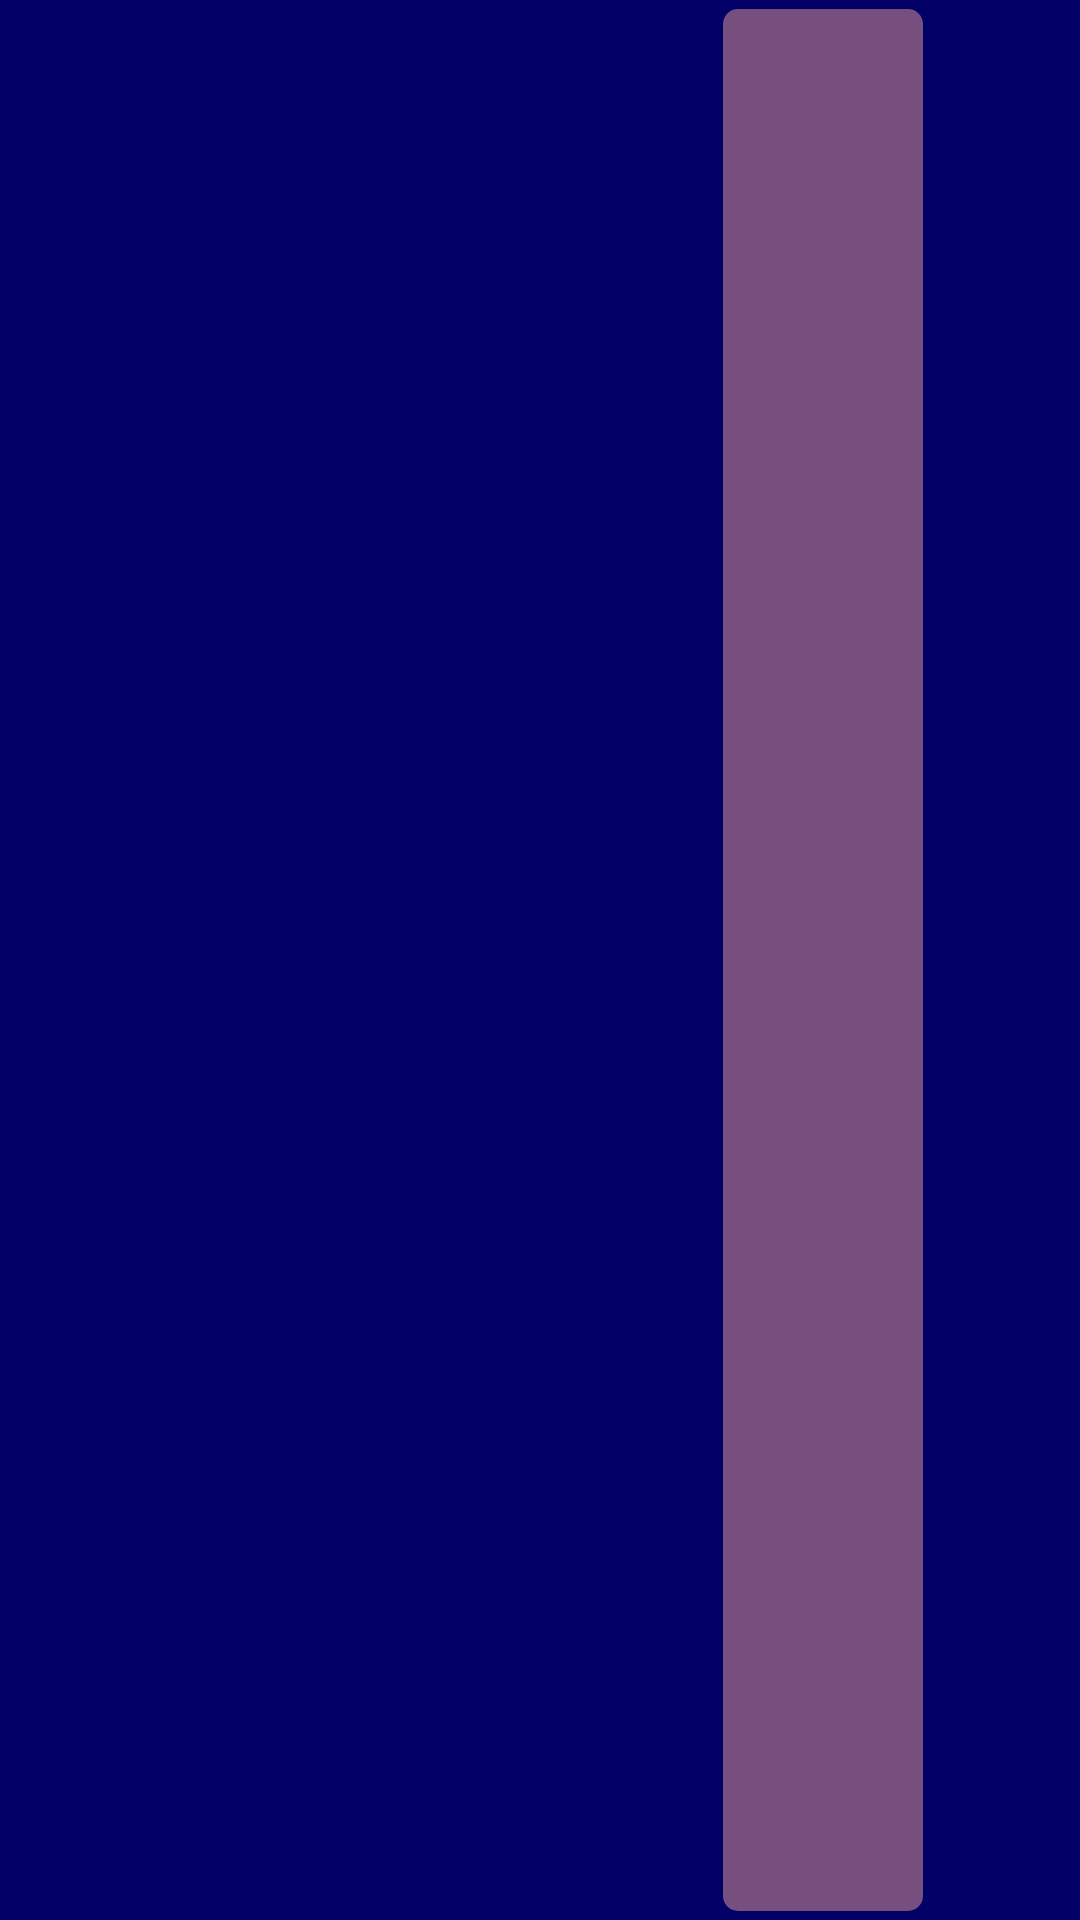

The Android layout XML behind this screen, and the referenced resources:
<!-- AndroidManifest.xml: application theme AppTheme -->
<!-- res/layout/buy_block_row.xml -->
<?xml version="1.0" encoding="utf-8"?>
<LinearLayout xmlns:android="http://schemas.android.com/apk/res/android"
    xmlns:tools="http://schemas.android.com/tools"
    android:layout_width="fill_parent"
    android:layout_height="40dip"
    android:orientation="horizontal"
    android:background="@color/list_background_color"
    tools:ignore="Overdraw">

    <TextView
        android:id="@+id/account_color_field_id"
        android:layout_width="0sp"
        android:layout_height="fill_parent"
        android:layout_weight="3"
        />

    <TextView
        android:id="@+id/date_field_id"
        android:layout_width="0sp"
        android:layout_height="fill_parent"
        android:layout_weight="28"
        android:textColor="@color/timeTextColor"
        android:textSize="15sp"
        android:textStyle="bold"
        android:layout_marginStart="3sp"
        android:gravity="center_vertical"
        />

    <TextView
        android:id="@+id/num_shares_field_id"
        android:layout_width="0sp"
        android:layout_height="fill_parent"
        android:layout_weight="15"
        android:textColor="@color/timeTextColor"
        android:textSize="15sp"
        android:textStyle="normal"
        android:gravity="center"
        />

    <TextView
        android:id="@+id/buy_pps_field_id"
        android:layout_width="0sp"
        android:layout_height="fill_parent"
        android:layout_weight="21"
        android:textColor="@color/timeTextColor"
        android:textSize="15sp"
        android:textStyle="normal"
        android:gravity="center"
        />

    <TextView
        android:id="@+id/chng_buy_field_id"
        android:layout_width="0sp"
        android:layout_height="fill_parent"
        android:layout_weight="19"
        android:textColor="@color/timeTextColor"
        android:textSize="15sp"
        android:textStyle="normal"
        android:gravity="center"
        android:background="@drawable/highlight_shape"
        android:layout_margin="3sp"
        android:padding="0sp"
        />

    <TextView
        android:id="@+id/eff_div_field_id"
        android:layout_width="0sp"
        android:layout_height="fill_parent"
        android:layout_weight="14"
        android:textColor="@color/timeTextColor"
        android:textSize="15sp"
        android:textStyle="normal"
        android:gravity="center"
        />

</LinearLayout>
<!-- resources referenced by this layout -->
<resources>
  <color name="list_background_color">#ff000066</color>
  <color name="timeTextColor">#cccccc</color>
  <!-- drawable highlight_shape (drawable) -->
  <?xml version="1.0" encoding="utf-8"?>
  <shape xmlns:android="http://schemas.android.com/apk/res/android"
      android:shape="rectangle"
      >
  
      <solid android:color="@color/highlightColor" />
      <stroke android:width="0dip"
          android:color="@color/highlightColor" />
      <corners android:radius="5dp" />
  
  </shape>
  <style name="AppTheme" parent="Theme.AppCompat.Light.DarkActionBar">
          
          <item name="colorPrimary">@color/colorPrimary</item>
          <item name="colorPrimaryDark">@color/colorPrimaryDark</item>
          <item name="colorAccent">@color/colorAccent</item>
          <item name="actionOverflowButtonStyle">@style/ActionBarDots</item>
      </style>
  <color name="highlightColor">#774f7f</color>
  <color name="colorPrimary">#3F51B5</color>
  <color name="colorPrimaryDark">#303F9F</color>
  <color name="colorAccent">#FF4000</color>
  <style name="ActionBarDots" parent="@style/Widget.AppCompat.ActionButton.Overflow">
          <item name="android:tint">@android:color/black</item>
      </style>
</resources>
